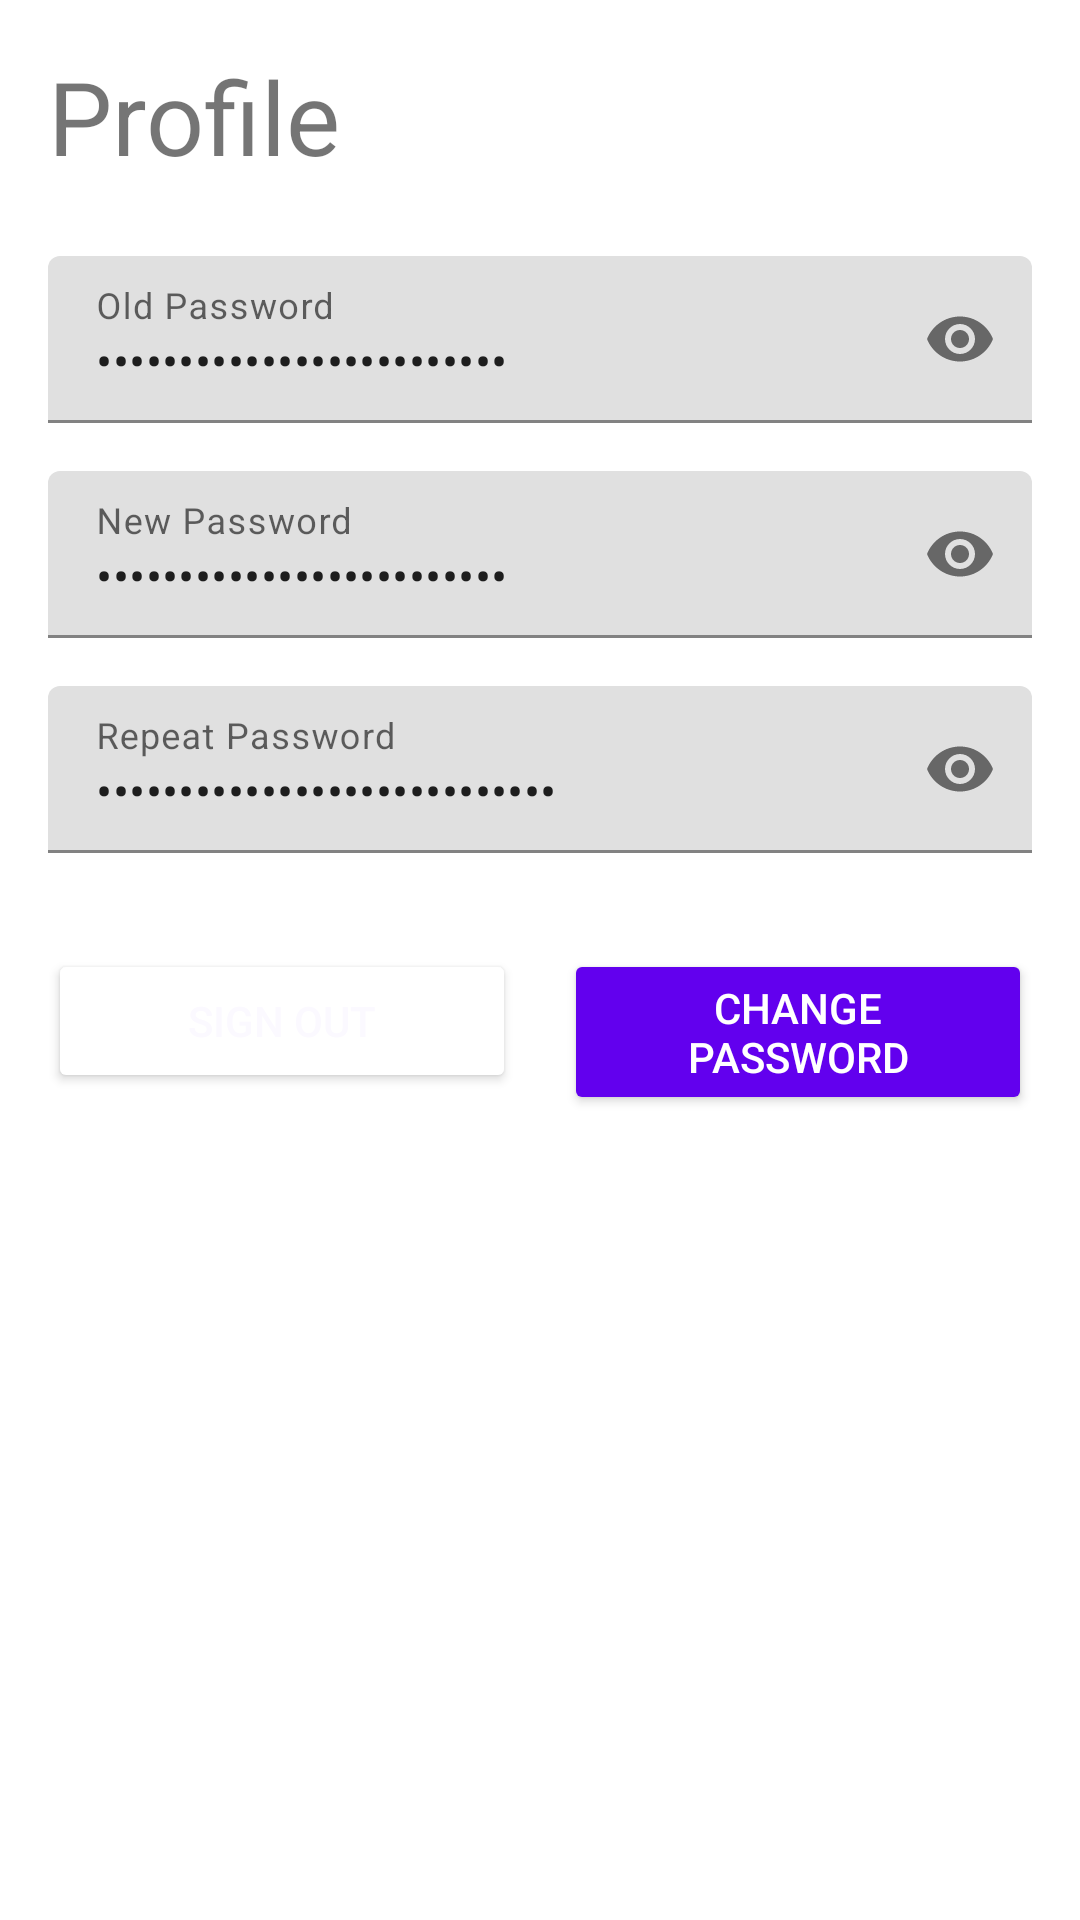

Write the Android layout XML for this screen, with the resource values it uses.
<!-- AndroidManifest.xml: application theme Theme.Project_Anmp_160719028_160420009 -->
<!-- res/layout/fragment_profile.xml -->
<layout xmlns:android="http://schemas.android.com/apk/res/android"
    xmlns:app="http://schemas.android.com/apk/res-auto"
    xmlns:tools="http://schemas.android.com/tools"
    tools:context=".ProfileFragment">

    <data>
        <variable
            name="viewModel"
            type="com.project.project_anmp_160719028_160420009.viewModel.UserViewModel" />
    </data>

    <androidx.constraintlayout.widget.ConstraintLayout
        android:layout_width="match_parent"
        android:layout_height="match_parent"
        android:padding="16dp">

        
        <TextView
            android:id="@+id/tvTitle"
            android:layout_width="wrap_content"
            android:layout_height="wrap_content"
            android:text="Profile"
            android:textSize="34sp"
            app:layout_constraintStart_toStartOf="parent"
            app:layout_constraintTop_toTopOf="parent" />

        
        <com.google.android.material.textfield.TextInputLayout
            android:id="@+id/tilOldPassword"
            android:layout_width="0dp"
            android:layout_height="wrap_content"
            android:hint="Old Password"
            app:endIconMode="password_toggle"
            app:layout_constraintTop_toBottomOf="@id/tvTitle"
            app:layout_constraintStart_toStartOf="parent"
            app:layout_constraintEnd_toEndOf="parent"
            android:layout_marginTop="24dp">

            <com.google.android.material.textfield.TextInputEditText
                android:id="@+id/etOldPassword"
                android:layout_width="match_parent"
                android:layout_height="wrap_content"
                android:inputType="textPassword"
                android:text="@={viewModel.oldPassword}" />
        </com.google.android.material.textfield.TextInputLayout>

        
        <com.google.android.material.textfield.TextInputLayout
            android:id="@+id/tilNewPassword"
            android:layout_width="0dp"
            android:layout_height="wrap_content"
            android:hint="New Password"
            app:endIconMode="password_toggle"
            app:layout_constraintTop_toBottomOf="@id/tilOldPassword"
            app:layout_constraintStart_toStartOf="parent"
            app:layout_constraintEnd_toEndOf="parent"
            android:layout_marginTop="16dp">

            <com.google.android.material.textfield.TextInputEditText
                android:id="@+id/etNewPassword"
                android:layout_width="match_parent"
                android:layout_height="wrap_content"
                android:inputType="textPassword"
                android:text="@={viewModel.newPassword}"
               />
        </com.google.android.material.textfield.TextInputLayout>

        
        <com.google.android.material.textfield.TextInputLayout
            android:id="@+id/tilRepeatPassword"
            android:layout_width="0dp"
            android:layout_height="wrap_content"
            android:hint="Repeat Password"
            app:endIconMode="password_toggle"
            app:layout_constraintTop_toBottomOf="@id/tilNewPassword"
            app:layout_constraintStart_toStartOf="parent"
            app:layout_constraintEnd_toEndOf="parent"
            android:layout_marginTop="16dp">

            <com.google.android.material.textfield.TextInputEditText
                android:id="@+id/etRepeatPassword"
                android:layout_width="match_parent"
                android:layout_height="wrap_content"
                android:inputType="textPassword"
                android:text="@={viewModel.repeatPassword}"
              />
        </com.google.android.material.textfield.TextInputLayout>

        
        <Button
            android:id="@+id/btnSignOut"
            style="@style/Widget.AppCompat.Button.Colored"
            android:onClick="@{() -> viewModel.onSignOutClicked()}"
            android:layout_width="0dp"
            android:layout_height="wrap_content"
            android:layout_marginTop="32dp"
            android:layout_marginEnd="8dp"
            android:backgroundTintMode="screen"
            android:text="SIGN OUT"
            android:textColor="#FBF9FF"
            app:layout_constraintEnd_toStartOf="@id/btnChangePassword"
            app:layout_constraintStart_toStartOf="parent"
            app:layout_constraintTop_toBottomOf="@id/tilRepeatPassword" />

        
        <Button
            android:id="@+id/btnChangePassword"
            android:layout_width="0dp"
            android:layout_height="wrap_content"
            android:text="CHANGE PASSWORD"
            android:onClick="@{() -> viewModel.onChangePasswordClicked()}"
            android:backgroundTint="?attr/colorPrimary"
            android:textColor="@android:color/white"
            app:layout_constraintTop_toBottomOf="@id/tilRepeatPassword"
            app:layout_constraintStart_toEndOf="@id/btnSignOut"
            app:layout_constraintEnd_toEndOf="parent"
            android:layout_marginStart="8dp"
            android:layout_marginTop="32dp" />

    </androidx.constraintlayout.widget.ConstraintLayout>
</layout>
<!-- resources referenced by this layout -->
<resources>
  <style name="Theme.Project_Anmp_160719028_160420009" parent="Theme.MaterialComponents.DayNight.NoActionBar">
          
          <item name="colorPrimary">@color/purple_500</item>
          <item name="colorPrimaryVariant">@color/purple_700</item>
          <item name="colorOnPrimary">@color/white</item>
          
          <item name="colorSecondary">@color/teal_200</item>
          <item name="colorSecondaryVariant">@color/teal_700</item>
          <item name="colorOnSecondary">@color/black</item>
          
          <item name="android:statusBarColor">?attr/colorPrimaryVariant</item>
          
      </style>
  <!-- not gathered from this repository: default colours our renderer supplied (Android Studio template values) -->
  <color name="purple_500">#FF6200EE</color>
  <color name="purple_700">#FF3700B3</color>
  <color name="teal_200">#FF03DAC5</color>
  <color name="teal_700">#FF018786</color>
  <color name="black">#FF000000</color>
  <color name="white">#FFFFFFFF</color>
</resources>
